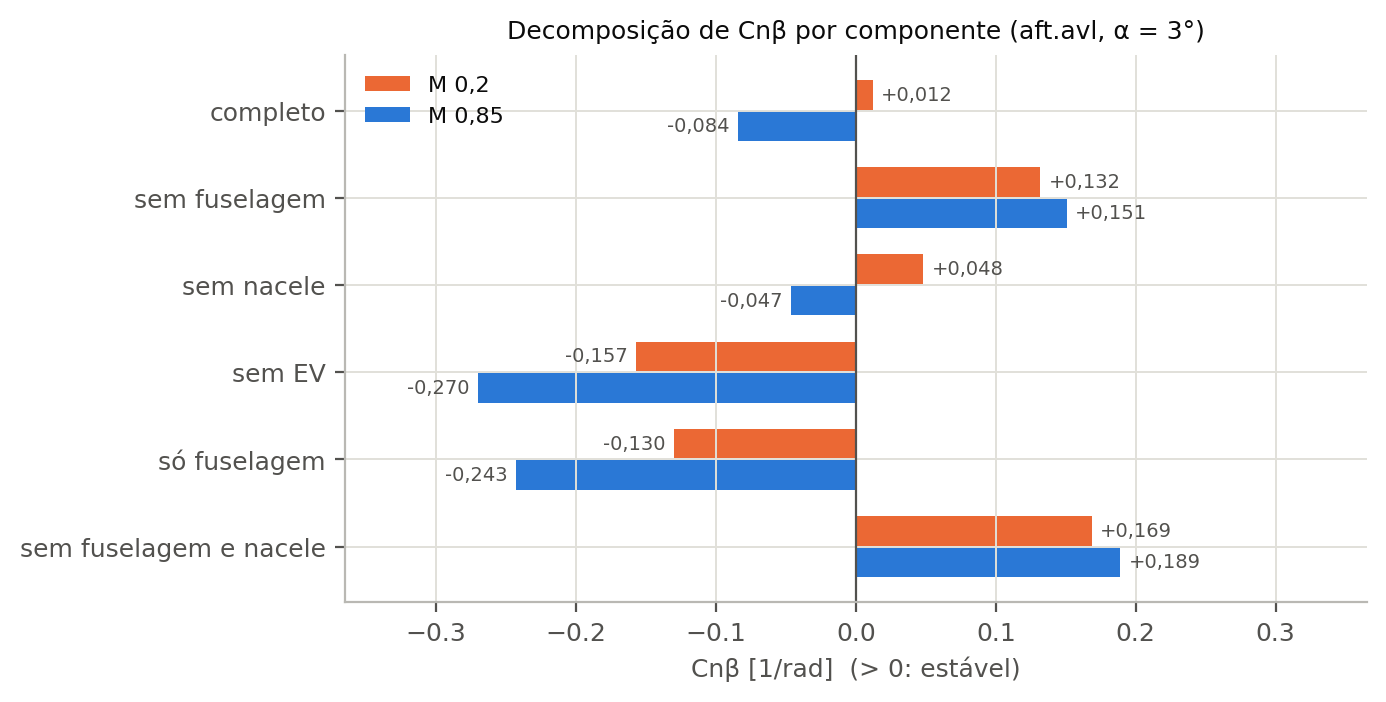

The data file committed next to this chart (first rows):
config, M, alfa_graus, CYb, Clb, Cnb, blocos
completo, 0.2, 3.0, -0.6872, -0.1526, 0.01214, Wing + Winglet + Horizontal tail + Verti…
completo, 0.85, 3.0, -0.7511, -0.2023, -0.08439, Wing + Winglet + Horizontal tail + Verti…
sem fuselagem, 0.2, 3.0, -0.6793, -0.173, 0.1317, Wing + Winglet + Horizontal tail + Verti…
sem fuselagem, 0.85, 3.0, -0.746, -0.227, 0.1506, Wing + Winglet + Horizontal tail + Verti…
sem nacele, 0.2, 3.0, -0.4366, -0.1602, 0.04804, Wing + Winglet + Horizontal tail + Verti…
sem nacele, 0.85, 3.0, -0.4955, -0.2063, -0.04656, Wing + Winglet + Horizontal tail + Verti…
sem EV, 0.2, 3.0, -0.3514, -0.1125, -0.1569, Wing + Winglet + Horizontal tail + Fusel…
sem EV, 0.85, 3.0, -0.3814, -0.1582, -0.2703, Wing + Winglet + Horizontal tail + Fusel…
só fuselagem, 0.2, 3.0, -0.01592, -0.003563, -0.1302, Fuselage
só fuselagem, 0.85, 3.0, -0.01582, -0.00662, -0.2433, Fuselage
sem fuselagem e nacele, 0.2, 3.0, -0.4246, -0.18, 0.1685, Wing + Winglet + Horizontal tail + Verti…
sem fuselagem e nacele, 0.85, 3.0, -0.4894, -0.2304, 0.189, Wing + Winglet + Horizontal tail + Verti…
